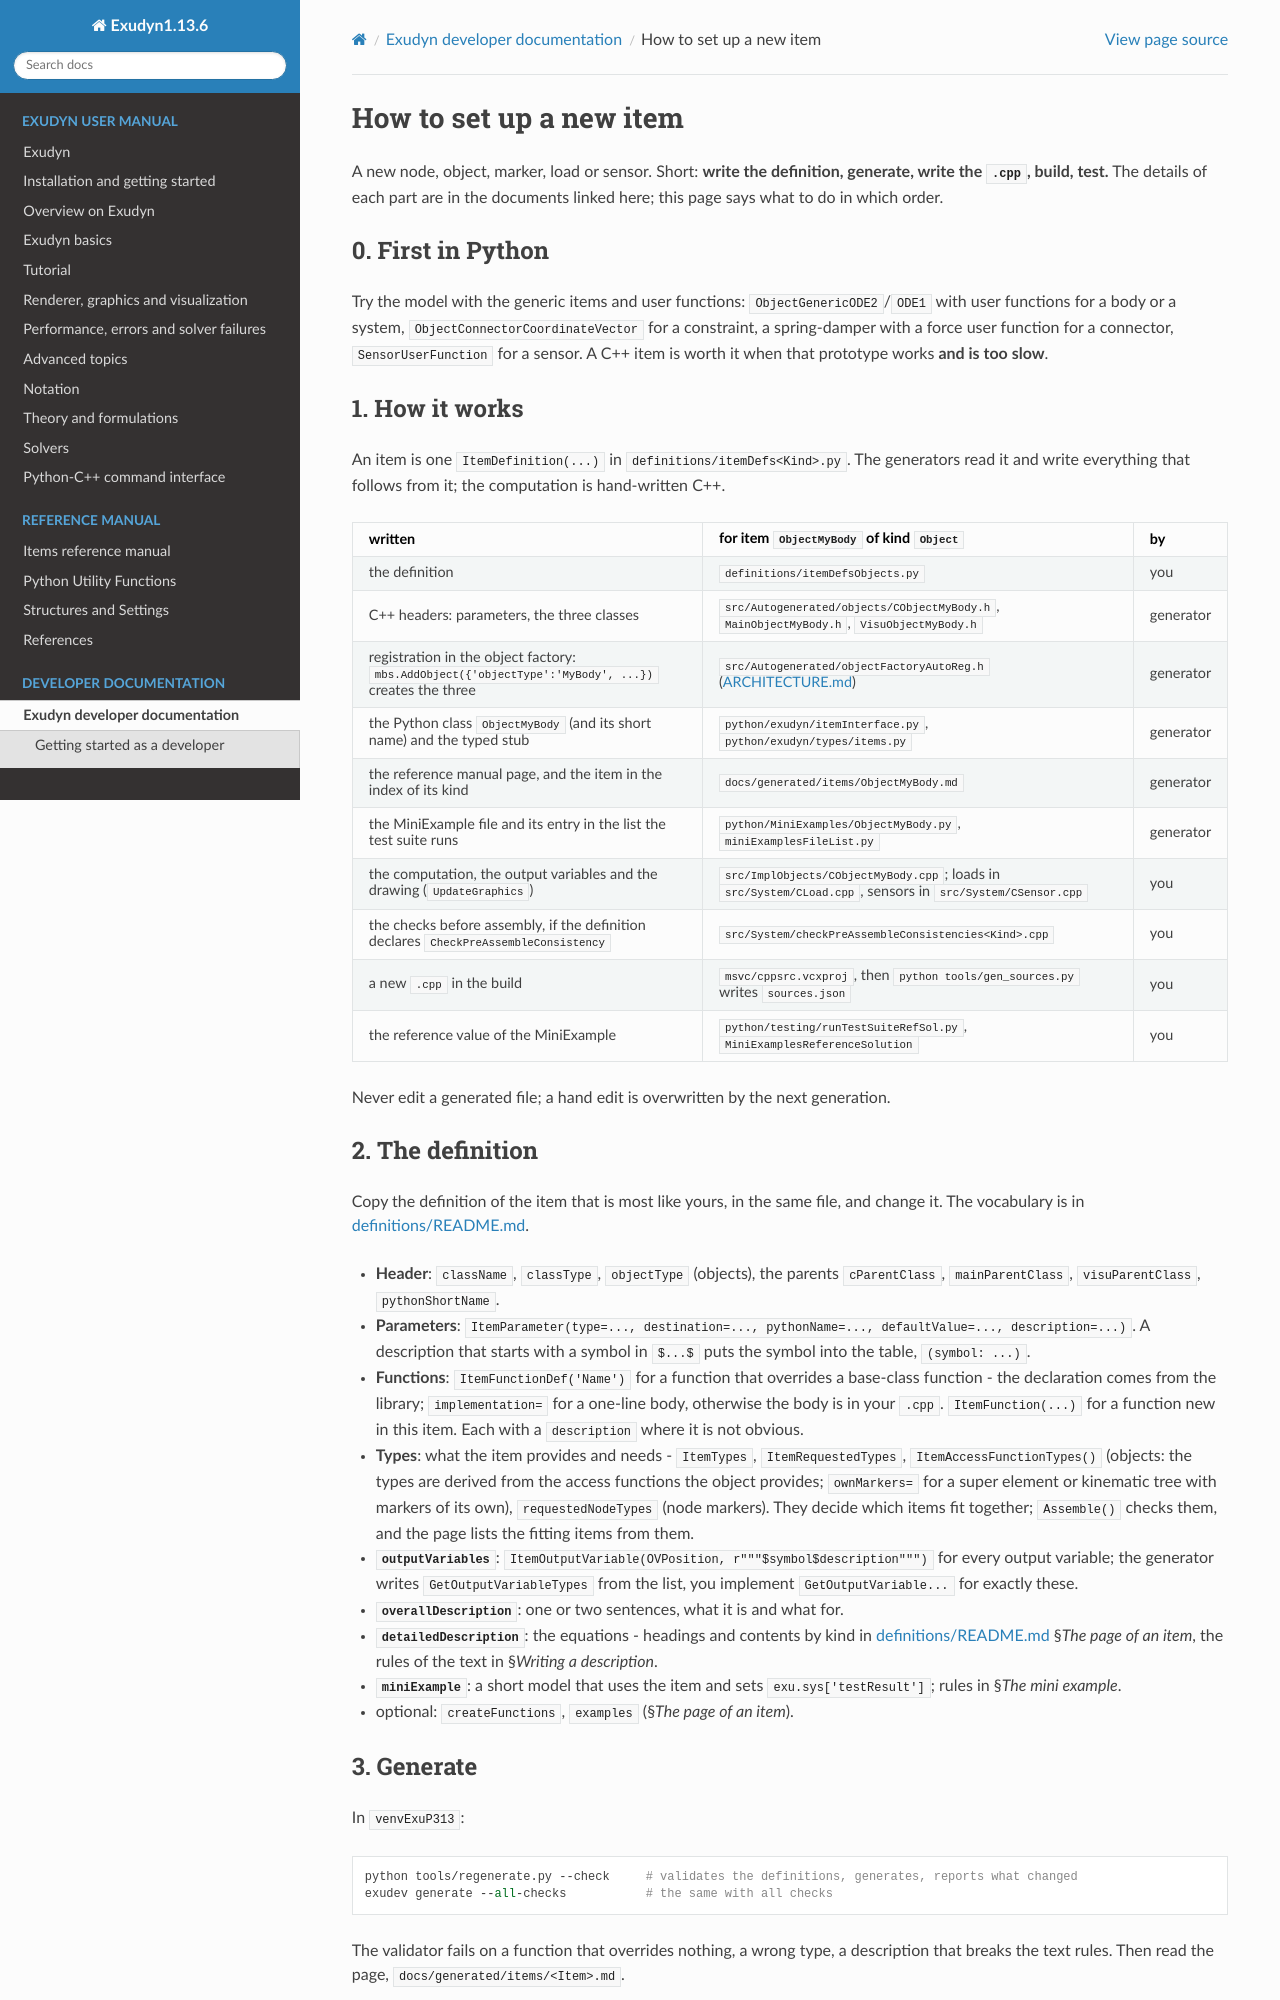

repository: jgerstmayr/EXUDYN · page: docs/dev/NEW_ITEM.html · generator: sphinx

# How to set up a new item

A new node, object, marker, load or sensor. Short: **write the definition, generate, write the
`.cpp`, build, test.** The details of each part are in the documents linked here; this page says what
to do in which order.

## 0. First in Python

Try the model with the generic items and user functions: `ObjectGenericODE2`/`ODE1` with user
functions for a body or a system, `ObjectConnectorCoordinateVector` for a constraint, a spring-damper
with a force user function for a connector, `SensorUserFunction` for a sensor. A C++ item is worth it
when that prototype works **and is too slow**.

## 1. How it works

An item is one `ItemDefinition(...)` in `definitions/itemDefs<Kind>.py`. The generators read it and
write everything that follows from it; the computation is hand-written C++.

| written | for item `ObjectMyBody` of kind `Object` | by |
|---|---|---|
| the definition | `definitions/itemDefsObjects.py` | you |
| C++ headers: parameters, the three classes | `src/Autogenerated/objects/CObjectMyBody.h`, `MainObjectMyBody.h`, `VisuObjectMyBody.h` | generator |
| registration in the object factory: `mbs.AddObject({'objectType':'MyBody', ...})` creates the three | `src/Autogenerated/objectFactoryAutoReg.h` ([ARCHITECTURE.md](ARCHITECTURE.md)) | generator |
| the Python class `ObjectMyBody` (and its short name) and the typed stub | `python/exudyn/itemInterface.py`, `python/exudyn/types/items.py` | generator |
| the reference manual page, and the item in the index of its kind | `docs/generated/items/ObjectMyBody.md` | generator |
| the MiniExample file and its entry in the list the test suite runs | `python/MiniExamples/ObjectMyBody.py`, `miniExamplesFileList.py` | generator |
| the computation, the output variables and the drawing (`UpdateGraphics`) | `src/ImplObjects/CObjectMyBody.cpp`; loads in `src/System/CLoad.cpp`, sensors in `src/System/CSensor.cpp` | you |
| the checks before assembly, if the definition declares `CheckPreAssembleConsistency` | `src/System/checkPreAssembleConsistencies<Kind>.cpp` | you |
| a new `.cpp` in the build | `msvc/cppsrc.vcxproj`, then `python tools/gen_sources.py` writes `sources.json` | you |
| the reference value of the MiniExample | `python/testing/runTestSuiteRefSol.py`, `MiniExamplesReferenceSolution` | you |

Never edit a generated file; a hand edit is overwritten by the next generation.

## 2. The definition

Copy the definition of the item that is most like yours, in the same file, and change it. The
vocabulary is in [definitions/README.md](../../definitions/README.md).

- **Header**: `className`, `classType`, `objectType` (objects), the parents `cParentClass`,
  `mainParentClass`, `visuParentClass`, `pythonShortName`.
- **Parameters**: `ItemParameter(type=..., destination=..., pythonName=..., defaultValue=...,
  description=...)`. A description that starts with a symbol in `$...$` puts the symbol into the
  table, `(symbol: ...)`.
- **Functions**: `ItemFunctionDef('Name')` for a function that overrides a base-class function - the
  declaration comes from the library; `implementation=` for a one-line body, otherwise the body is in
  your `.cpp`. `ItemFunction(...)` for a function new in this item. Each with a `description` where
  it is not obvious.
- **Types**: what the item provides and needs - `ItemTypes`, `ItemRequestedTypes`,
  `ItemAccessFunctionTypes()` (objects: the types are derived from the access functions the object
  provides; `ownMarkers=` for a super element or kinematic tree with markers of its own),
  `requestedNodeTypes` (node markers). They decide which items fit together; `Assemble()` checks
  them, and the page lists the fitting items from them.
- **`outputVariables`**: `ItemOutputVariable(OVPosition, r"""$symbol$description""")` for every output
  variable; the generator writes `GetOutputVariableTypes` from the list, you implement
  `GetOutputVariable...` for exactly these.
- **`overallDescription`**: one or two sentences, what it is and what for.
- **`detailedDescription`**: the equations - headings and contents by kind in
  [definitions/README.md](../../definitions/README.md) §*The page of an item*, the rules of the text in
  §*Writing a description*.
- **`miniExample`**: a short model that uses the item and sets `exu.sys['testResult']`; rules in
  §*The mini example*.
- optional: `createFunctions`, `examples` (§*The page of an item*).
